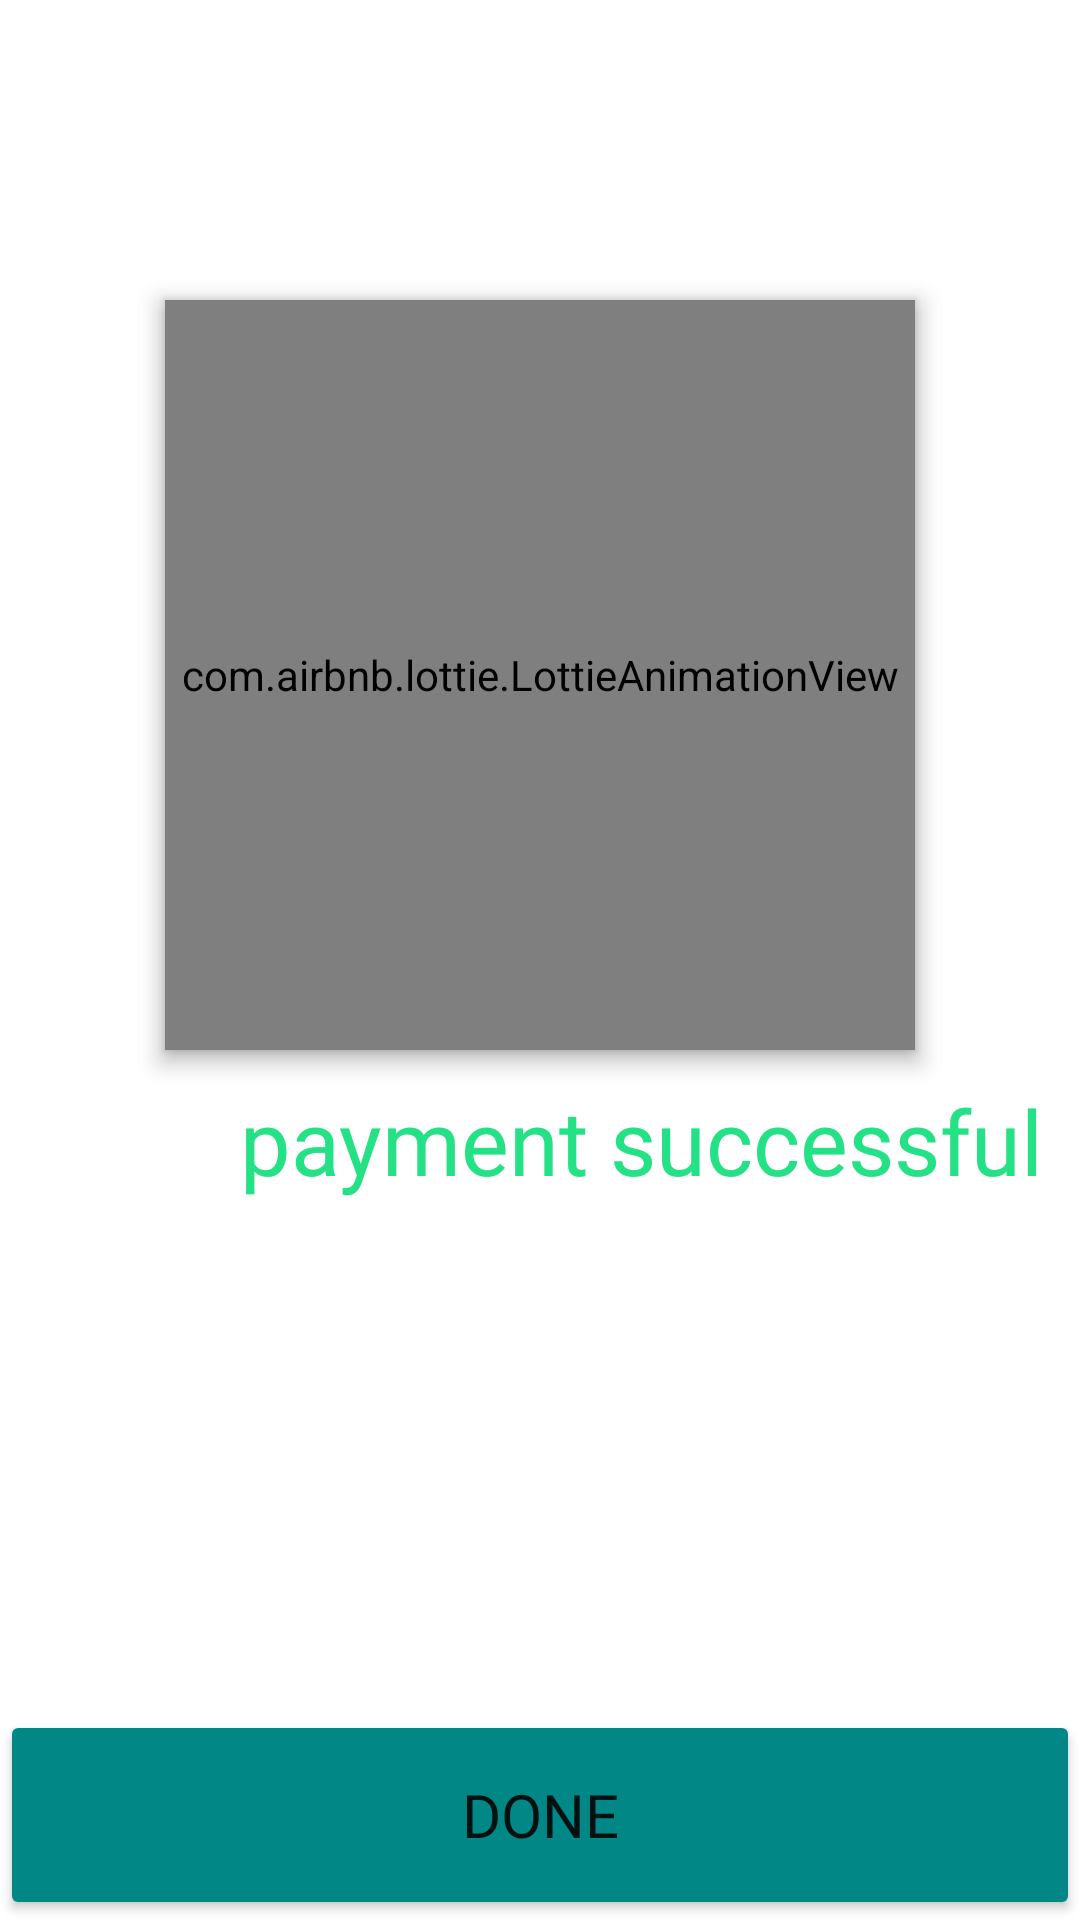

Layout XML and referenced resources for this Android screen:
<!-- AndroidManifest.xml: application theme Theme.Livwell -->
<!-- res/layout/activity_payment_success.xml -->
<?xml version="1.0" encoding="utf-8"?>
<RelativeLayout
    xmlns:android="http://schemas.android.com/apk/res/android"
    xmlns:app="http://schemas.android.com/apk/res-auto"
    xmlns:tools="http://schemas.android.com/tools"
    android:layout_width="match_parent"
    android:layout_height="match_parent"
    tools:context=".payment_success">
    <com.airbnb.lottie.LottieAnimationView
        android:id="@+id/payment_succ"
        android:layout_width="250dp"
        android:layout_height="250dp"
        app:lottie_autoPlay="true"
        android:layout_centerHorizontal="true"
        android:layout_gravity="center"
        android:layout_marginTop="100dp"
        android:elevation="5dp"
        app:lottie_loop="false"
        app:lottie_rawRes="@raw/payment_success"
        />
    <com.airbnb.lottie.LottieAnimationView
        android:id="@+id/plansuccess"
        android:layout_width="250dp"
        android:layout_height="250dp"
        app:lottie_autoPlay="true"
        android:layout_centerHorizontal="true"
        android:layout_gravity="center"
        android:layout_marginTop="100dp"
        android:elevation="5dp"
        app:lottie_loop="false"
        app:lottie_rawRes="@raw/plan_success"
        />

    <TextView
        android:id="@+id/textview_paysuccess"
        android:layout_width="wrap_content"
        android:layout_height="wrap_content"
        android:text="@string/payment_successful"
        android:textColor="#25E185"
        android:layout_marginTop="10dp"
        android:fontFamily="@font/robotoregular"
        android:layout_below="@id/payment_succ"
        android:layout_gravity="center_vertical"
        android:layout_marginLeft="80dp"
        android:textSize="30dp"
        />

    <TextView
        android:id="@+id/textview_nudge"
        android:layout_width="wrap_content"
        android:layout_height="wrap_content"
        android:layout_below="@id/payment_succ"
        android:layout_gravity="center_vertical"
        android:layout_marginLeft="80dp"
        android:fontFamily="@font/robotoregular"
        android:text="@string/your_nudge_plan_is_activated_successfully"
        android:textColor="#25E185"
        android:textSize="30dp"
        android:visibility="invisible" />

    <Button
        android:id="@+id/btn_done"
        android:layout_width="match_parent"
        android:layout_height="70dp"
        android:layout_alignParentBottom="true"
        android:backgroundTint="@color/teal_700"
        android:fontFamily="@font/robotoregular"
        android:text="Done"
        android:textAlignment="center"
        android:textSize="20dp" />

</RelativeLayout>
<!-- resources referenced by this layout -->
<resources>
  <color name="teal_700">#FF018786</color>
  <string name="payment_successful">payment successful</string>
  <string name="your_nudge_plan_is_activated_successfully">your nudge plan is activated successfully</string>
  <style name="Theme.Livwell" parent="Theme.MaterialComponents.DayNight.NoActionBar">
          
          <item name="colorPrimary">@color/purple_500</item>
          <item name="colorPrimaryVariant">@color/purple_700</item>
          <item name="colorOnPrimary">@color/white</item>
          
          <item name="colorSecondary">@color/teal_200</item>
          <item name="colorSecondaryVariant">@color/teal_700</item>
          <item name="colorOnSecondary">@color/black</item>
          
          <item name="android:statusBarColor" tools:targetApi="l">?attr/colorPrimaryVariant</item>
          
      </style>
  <color name="purple_500">#FF6200EE</color>
  <color name="purple_700">#FF3700B3</color>
  <color name="white">#FFFFFFFF</color>
  <color name="teal_200">#FF03DAC5</color>
  <color name="black">#1C1C1C</color>
</resources>
